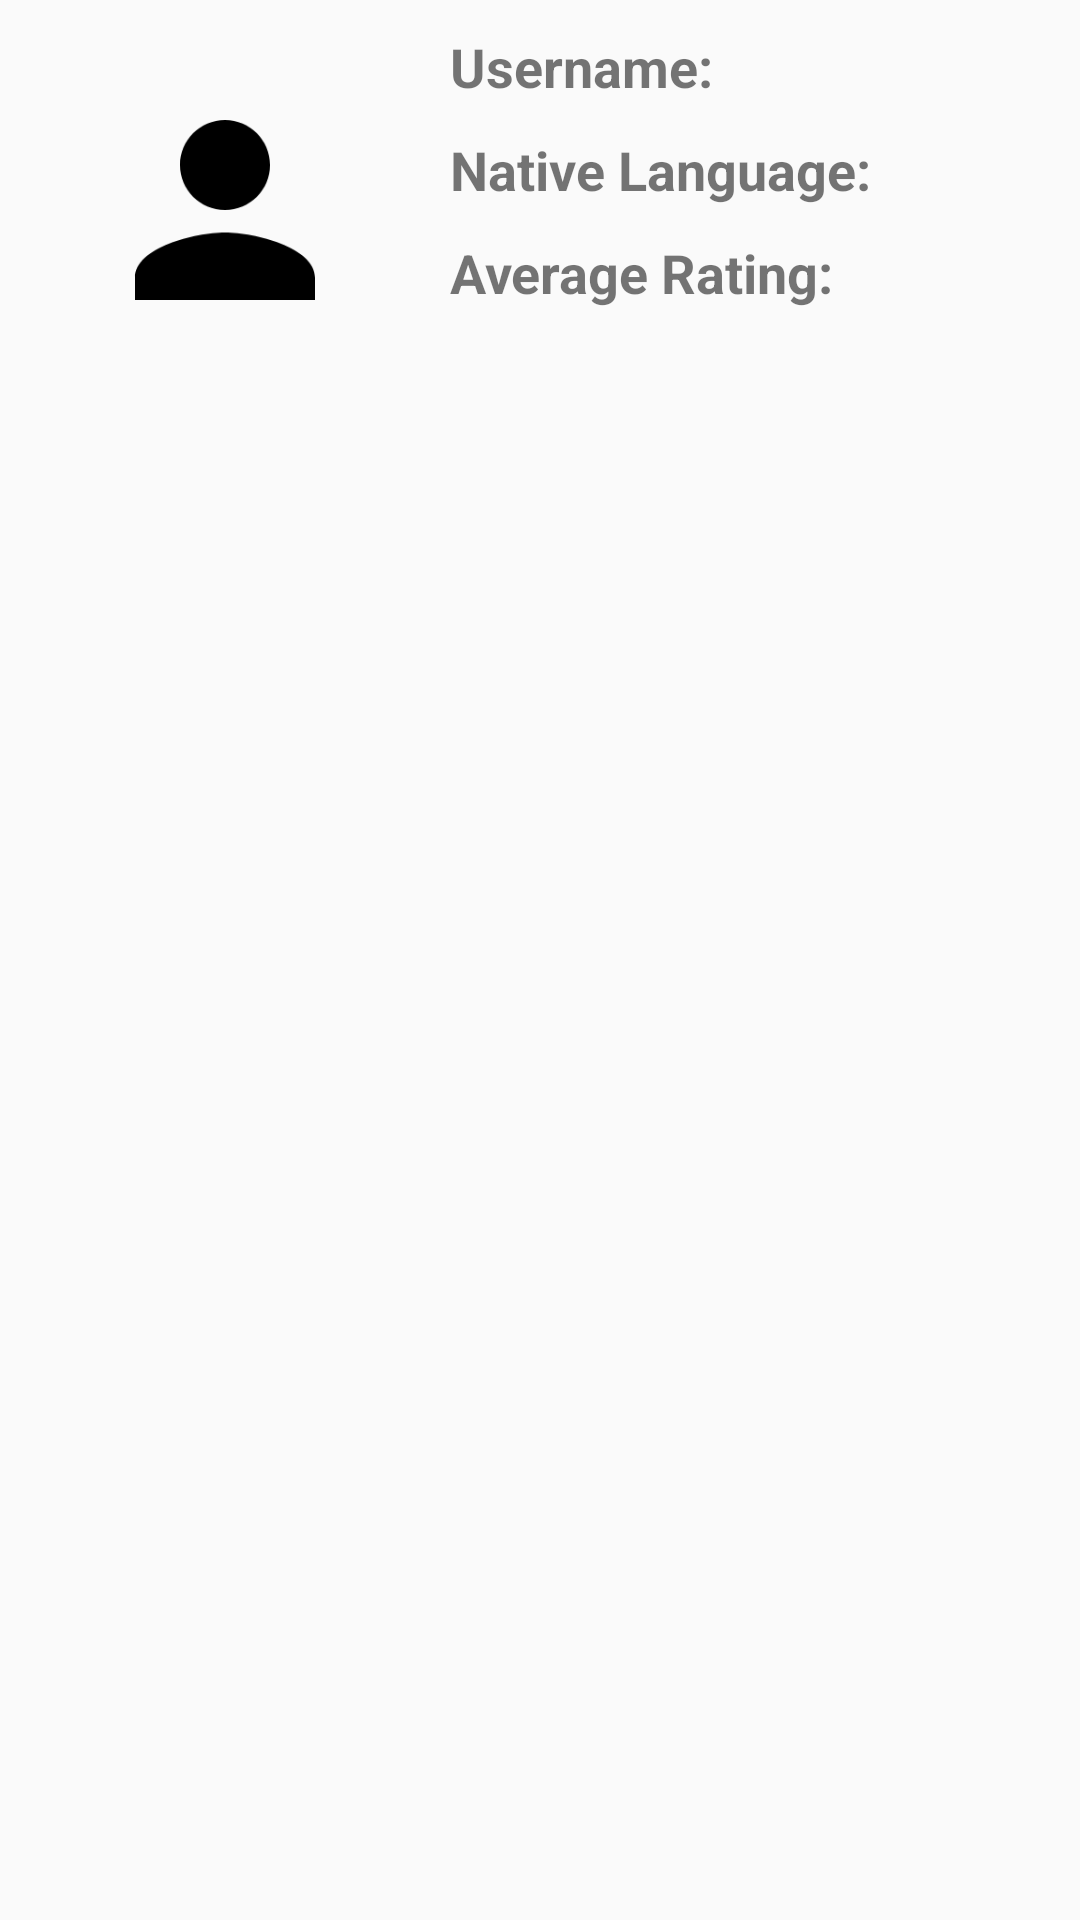

Write the Android layout XML for this screen, with the resource values it uses.
<!-- AndroidManifest.xml: application theme AppTheme -->
<!-- res/layout/user_element.xml -->
<?xml version="1.0" encoding="utf-8"?>
<RelativeLayout xmlns:android="http://schemas.android.com/apk/res/android"
    xmlns:app="http://schemas.android.com/apk/res-auto"
    android:layout_width="match_parent"
    android:layout_height="wrap_content">

    <TextView
        android:id="@+id/username"
        android:layout_width="wrap_content"
        android:layout_height="wrap_content"
        android:layout_toEndOf="@+id/imageView8"
        android:layout_alignParentTop="true"
        android:layout_marginStart="30dp"
        android:layout_marginTop="10dp"
        android:text="Username: "
        android:textSize="18sp"
        android:textStyle="bold" />

    <TextView
        android:id="@+id/nativeLanguage"
        android:layout_width="wrap_content"
        android:layout_height="wrap_content"
        android:layout_below="@+id/username"
        android:layout_toEndOf="@+id/imageView8"
        android:layout_marginStart="30dp"
        android:layout_marginTop="10dp"
        android:text="Native Language: "
        android:textSize="18sp"
        android:textStyle="bold" />

    <TextView
        android:id="@+id/averageRating"
        android:layout_width="wrap_content"
        android:layout_height="wrap_content"
        android:layout_below="@+id/nativeLanguage"
        android:layout_toEndOf="@+id/imageView8"
        android:layout_marginStart="30dp"
        android:layout_marginTop="10dp"
        android:layout_marginBottom="10dp"
        android:text="Average Rating: "
        android:textSize="18sp"
        android:textStyle="bold" />

    <ImageView
        android:id="@+id/imageView8"
        android:layout_width="wrap_content"
        android:layout_height="wrap_content"
        android:layout_alignParentStart="true"
        android:layout_alignParentTop="true"
        android:layout_marginStart="30dp"
        android:layout_marginTop="25dp"
        android:scaleType="fitCenter"
        app:srcCompat="@drawable/ic_person" />

</RelativeLayout>
<!-- resources referenced by this layout -->
<resources>
  <!-- drawable ic_person (drawable) -->
  <vector android:height="90dp" android:viewportHeight="24.0"
      android:viewportWidth="24.0" android:width="90dp" xmlns:android="http://schemas.android.com/apk/res/android">
      <path android:fillColor="#FF000000" android:pathData="M12,12c2.21,0 4,-1.79 4,-4s-1.79,-4 -4,-4 -4,1.79 -4,4 1.79,4 4,4zM12,14c-2.67,0 -8,1.34 -8,4v2h16v-2c0,-2.66 -5.33,-4 -8,-4z"/>
  </vector>
  <style name="AppTheme" parent="Theme.AppCompat.Light.NoActionBar">
          
          <item name="colorPrimary">@color/colorPrimary</item>
          <item name="colorPrimaryDark">@color/colorPrimaryDark</item>
          <item name="colorAccent">@color/colorAccent</item>
  
      </style>
  <color name="colorPrimary">#49BEFF</color>
  <color name="colorPrimaryDark">#65DEC5</color>
  <color name="colorAccent">#0D5D98</color>
</resources>
